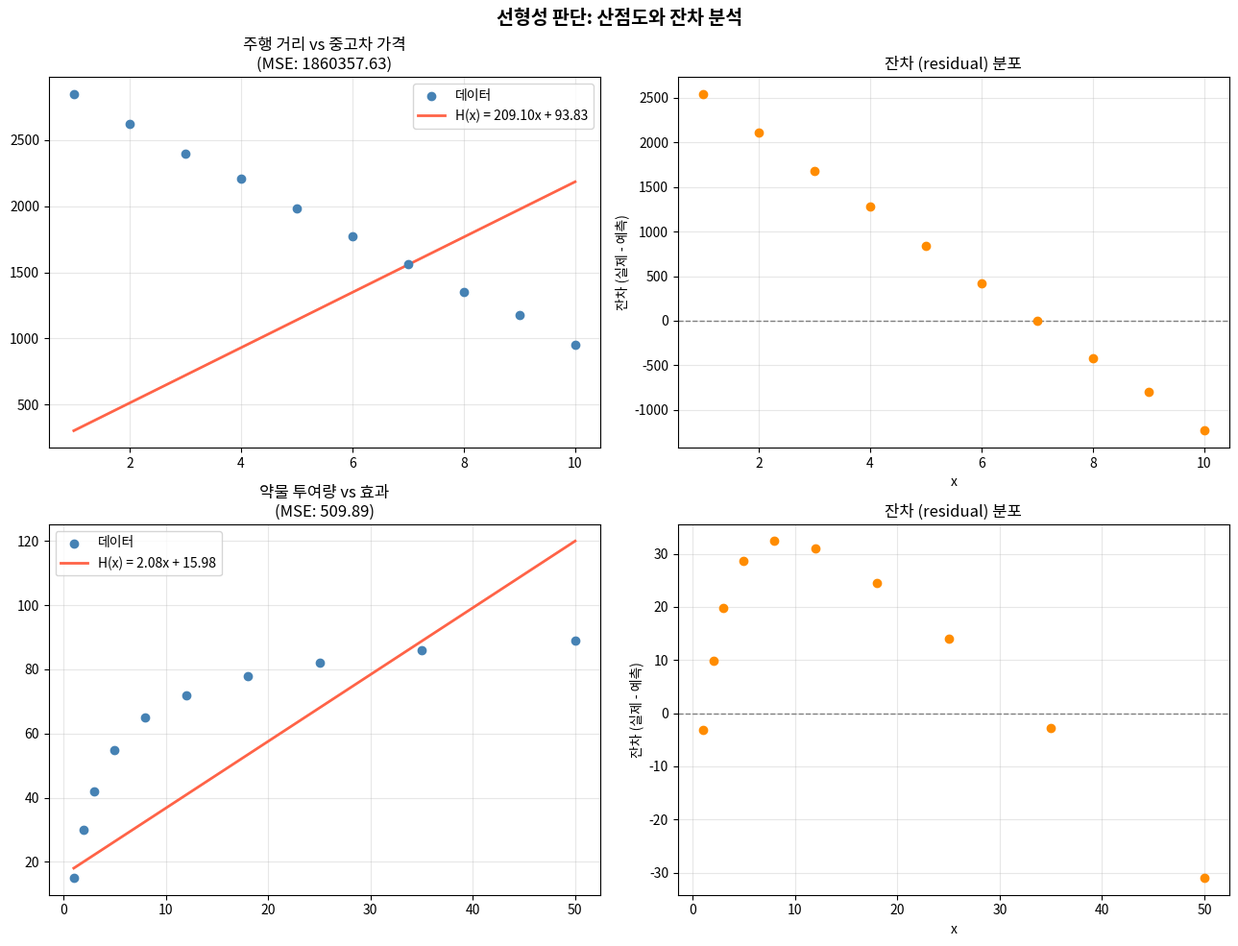

Generate this figure with matplotlib:
"""
데이터 분석 - 선형성 판단 예제
산점도와 MSE를 활용하여 데이터가 선형 관계인지 판단하는 방법을 보여준다.

판단 기준:
  1. 산점도: 점들이 직선 형태로 분포하는가?
  2. 선형 회귀 적용 후 잔차(residual): 잔차가 무작위로 흩어지면 선형,
     패턴이 보이면 비선형 관계를 의심한다.
"""

import platform

import matplotlib.pyplot as plt

if platform.system() == "Windows":
    plt.rcParams["font.family"] = "Malgun Gothic"
elif platform.system() == "Darwin":
    plt.rcParams["font.family"] = "AppleGothic"
plt.rcParams["axes.unicode_minus"] = False


# ============================================================
# 1. 선형 회귀 학습 함수 (02장에서 가져온 것과 동일)
# ============================================================
def train_linear_regression(x_data, y_data, lr=0.001, epochs=5000):
    """경사하강법으로 w, b를 학습하여 (w, b, loss)를 반환한다."""
    w = 0.0
    b = 0.0
    n = len(x_data)

    for epoch in range(epochs):
        y_pred = [w * x + b for x in x_data]

        grad_w = 0.0
        grad_b = 0.0
        for i in range(n):
            error = y_pred[i] - y_data[i]
            grad_w += error * x_data[i]
            grad_b += error
        grad_w = (2 / n) * grad_w
        grad_b = (2 / n) * grad_b

        w = w - lr * grad_w
        b = b - lr * grad_b

    y_pred = [w * x + b for x in x_data]
    loss = sum((p - y) ** 2 for p, y in zip(y_pred, y_data)) / n
    return w, b, loss


# ============================================================
# 2. 데이터셋 2개: 하나는 선형, 하나는 비선형
# ============================================================

# (A) 선형: 주행 거리(만 km)에 따른 중고차 가격(만 원)
#     거리가 늘수록 가격이 일정하게 하락 → 선형 관계
mileage = [1, 2, 3, 4, 5, 6, 7, 8, 9, 10]
car_price = [2850, 2620, 2400, 2210, 1980, 1770, 1560, 1350, 1180, 950]

# (B) 비선형: 약물 투여량(mg)에 따른 효과(%)
#     처음엔 빠르게 증가하다가 점점 포화 → 로그 형태
dosage = [1, 2, 3, 5, 8, 12, 18, 25, 35, 50]
effect = [15, 30, 42, 55, 65, 72, 78, 82, 86, 89]


# ============================================================
# 3. 분석 및 시각화
# ============================================================
datasets = [
    ("주행 거리 vs 중고차 가격", mileage, car_price, 0.00001),
    ("약물 투여량 vs 효과", dosage, effect, 0.0001),
]

fig, axes = plt.subplots(2, 2, figsize=(13, 10))

for idx, (title, x_data, y_data, lr) in enumerate(datasets):
    w, b, loss = train_linear_regression(x_data, y_data, lr=lr)
    y_pred = [w * x + b for x in x_data]
    residuals = [y_data[i] - y_pred[i] for i in range(len(x_data))]

    # 왼쪽: 산점도 + 회귀선
    ax_left = axes[idx][0]
    ax_left.scatter(x_data, y_data, color="steelblue", zorder=3, label="데이터")
    plot_x = [min(x_data) + (max(x_data) - min(x_data)) * i / 100 for i in range(101)]
    plot_y = [w * x + b for x in plot_x]
    ax_left.plot(plot_x, plot_y, color="tomato", linewidth=2, label=f"H(x) = {w:.2f}x + {b:.2f}")
    ax_left.set_title(f"{title}\n(MSE: {loss:.2f})", fontsize=12)
    ax_left.legend()
    ax_left.grid(True, alpha=0.3)

    # 오른쪽: 잔차 그래프
    ax_right = axes[idx][1]
    ax_right.scatter(x_data, residuals, color="darkorange", zorder=3)
    ax_right.axhline(y=0, color="gray", linestyle="--", linewidth=1)
    ax_right.set_title(f"잔차 (residual) 분포", fontsize=12)
    ax_right.set_xlabel("x")
    ax_right.set_ylabel("잔차 (실제 - 예측)")
    ax_right.grid(True, alpha=0.3)

print("=" * 60)
print("선형성 판단 가이드")
print("=" * 60)
print()

for idx, (title, x_data, y_data, lr) in enumerate(datasets):
    w, b, loss = train_linear_regression(x_data, y_data, lr=lr)
    y_pred = [w * x + b for x in x_data]
    residuals = [y_data[i] - y_pred[i] for i in range(len(x_data))]

    print(f"[데이터셋 {idx + 1}] {title}")
    print(f"  회귀식: H(x) = {w:.2f}x + {b:.2f}")
    print(f"  MSE: {loss:.2f}")

    # 잔차 패턴 확인: 부호가 연속으로 바뀌지 않으면 비선형 의심
    sign_changes = sum(
        1 for i in range(1, len(residuals))
        if (residuals[i] > 0) != (residuals[i - 1] > 0)
    )
    print(f"  잔차 부호 변경 횟수: {sign_changes}회 (많을수록 무작위 → 선형 가능성 높음)")
    print()

print("판단 방법:")
print("  1. 산점도에서 점들이 직선 형태로 분포하는가?")
print("  2. 잔차가 무작위로 흩어져 있는가?")
print("     → 잔차에 곡선 패턴이 보이면 비선형 관계를 의심한다.")

plt.suptitle("선형성 판단: 산점도와 잔차 분석", fontsize=14, fontweight="bold")
plt.tight_layout()
plt.show()
